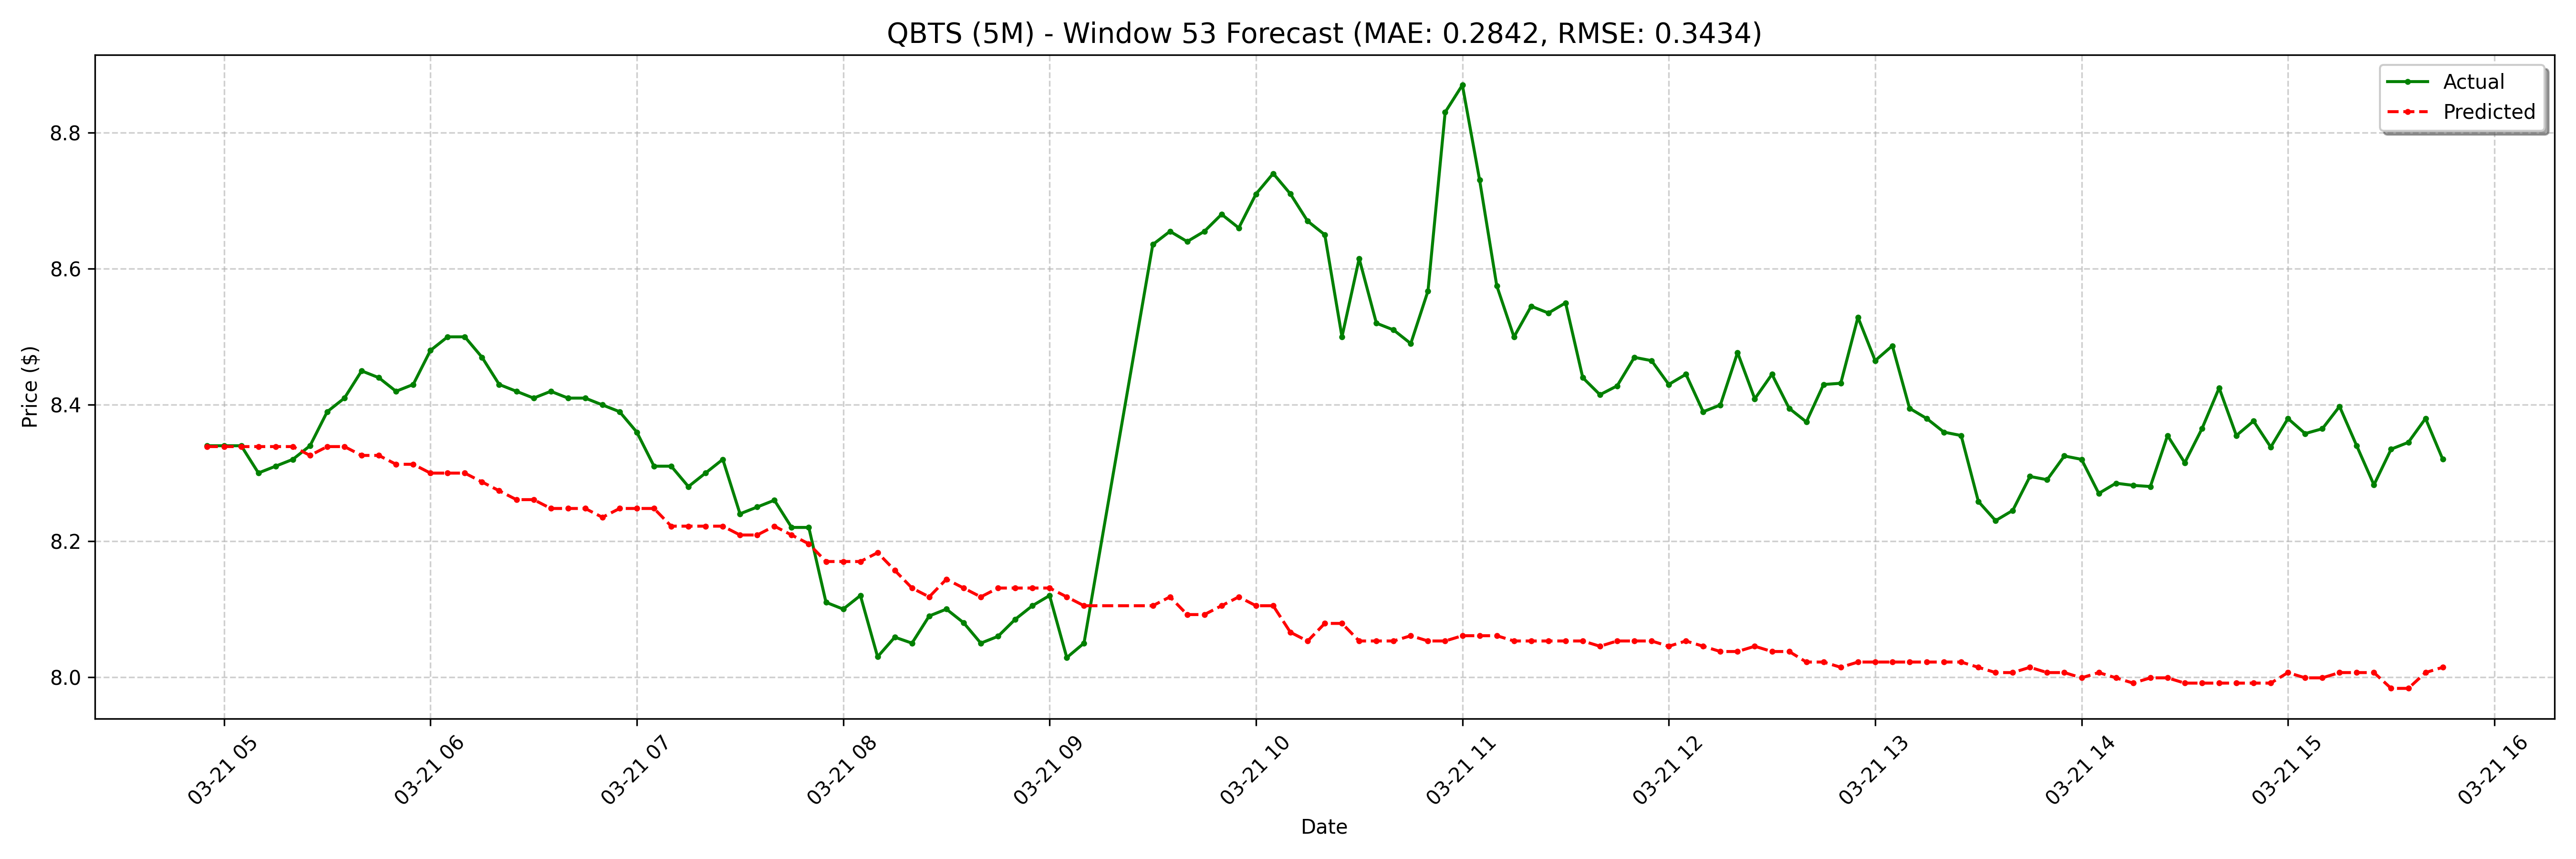

Source data for this figure (header and first rows):
date, actual, forecast
2025-03-21 04:55:00-04:00, 8.34, 8.339
2025-03-21 05:00:00-04:00, 8.34, 8.339
2025-03-21 05:05:00-04:00, 8.34, 8.339
2025-03-21 05:10:00-04:00, 8.3, 8.339
2025-03-21 05:15:00-04:00, 8.31, 8.339
2025-03-21 05:20:00-04:00, 8.32, 8.339
2025-03-21 05:25:00-04:00, 8.34, 8.326
2025-03-21 05:30:00-04:00, 8.39, 8.339
2025-03-21 05:35:00-04:00, 8.41, 8.339
2025-03-21 05:40:00-04:00, 8.45, 8.326
2025-03-21 05:45:00-04:00, 8.44, 8.326
2025-03-21 05:50:00-04:00, 8.42, 8.313
2025-03-21 05:55:00-04:00, 8.43, 8.313
2025-03-21 06:00:00-04:00, 8.48, 8.3
2025-03-21 06:05:00-04:00, 8.5, 8.3
2025-03-21 06:10:00-04:00, 8.5, 8.3
2025-03-21 06:15:00-04:00, 8.47, 8.287
2025-03-21 06:20:00-04:00, 8.43, 8.274
2025-03-21 06:25:00-04:00, 8.42, 8.261
2025-03-21 06:30:00-04:00, 8.41, 8.261
2025-03-21 06:35:00-04:00, 8.42, 8.248
2025-03-21 06:40:00-04:00, 8.41, 8.248
2025-03-21 06:45:00-04:00, 8.41, 8.248
2025-03-21 06:50:00-04:00, 8.4, 8.235
2025-03-21 06:55:00-04:00, 8.39, 8.248
2025-03-21 07:00:00-04:00, 8.36, 8.248
2025-03-21 07:05:00-04:00, 8.31, 8.248
2025-03-21 07:10:00-04:00, 8.31, 8.222
2025-03-21 07:15:00-04:00, 8.28, 8.222
2025-03-21 07:20:00-04:00, 8.3, 8.222
2025-03-21 07:25:00-04:00, 8.32, 8.222
2025-03-21 07:30:00-04:00, 8.24, 8.209
2025-03-21 07:35:00-04:00, 8.25, 8.209
2025-03-21 07:40:00-04:00, 8.26, 8.222
2025-03-21 07:45:00-04:00, 8.22, 8.209
2025-03-21 07:50:00-04:00, 8.22, 8.196
2025-03-21 07:55:00-04:00, 8.11, 8.17
2025-03-21 08:00:00-04:00, 8.1, 8.17
2025-03-21 08:05:00-04:00, 8.12, 8.17
2025-03-21 08:10:00-04:00, 8.03, 8.183
2025-03-21 08:15:00-04:00, 8.059, 8.157
2025-03-21 08:20:00-04:00, 8.05, 8.131
2025-03-21 08:25:00-04:00, 8.09, 8.118
2025-03-21 08:30:00-04:00, 8.1, 8.144
2025-03-21 08:35:00-04:00, 8.08, 8.131
2025-03-21 08:40:00-04:00, 8.05, 8.118
2025-03-21 08:45:00-04:00, 8.06, 8.131
2025-03-21 08:50:00-04:00, 8.085, 8.131
2025-03-21 08:55:00-04:00, 8.105, 8.131
2025-03-21 09:00:00-04:00, 8.12, 8.131
2025-03-21 09:05:00-04:00, 8.029, 8.118
2025-03-21 09:10:00-04:00, 8.05, 8.105
2025-03-21 09:30:00-04:00, 8.636, 8.105
2025-03-21 09:35:00-04:00, 8.655, 8.118
2025-03-21 09:40:00-04:00, 8.64, 8.092
2025-03-21 09:45:00-04:00, 8.655, 8.092
2025-03-21 09:50:00-04:00, 8.68, 8.105
2025-03-21 09:55:00-04:00, 8.66, 8.118
2025-03-21 10:00:00-04:00, 8.71, 8.105
2025-03-21 10:05:00-04:00, 8.74, 8.105
... 68 more rows
